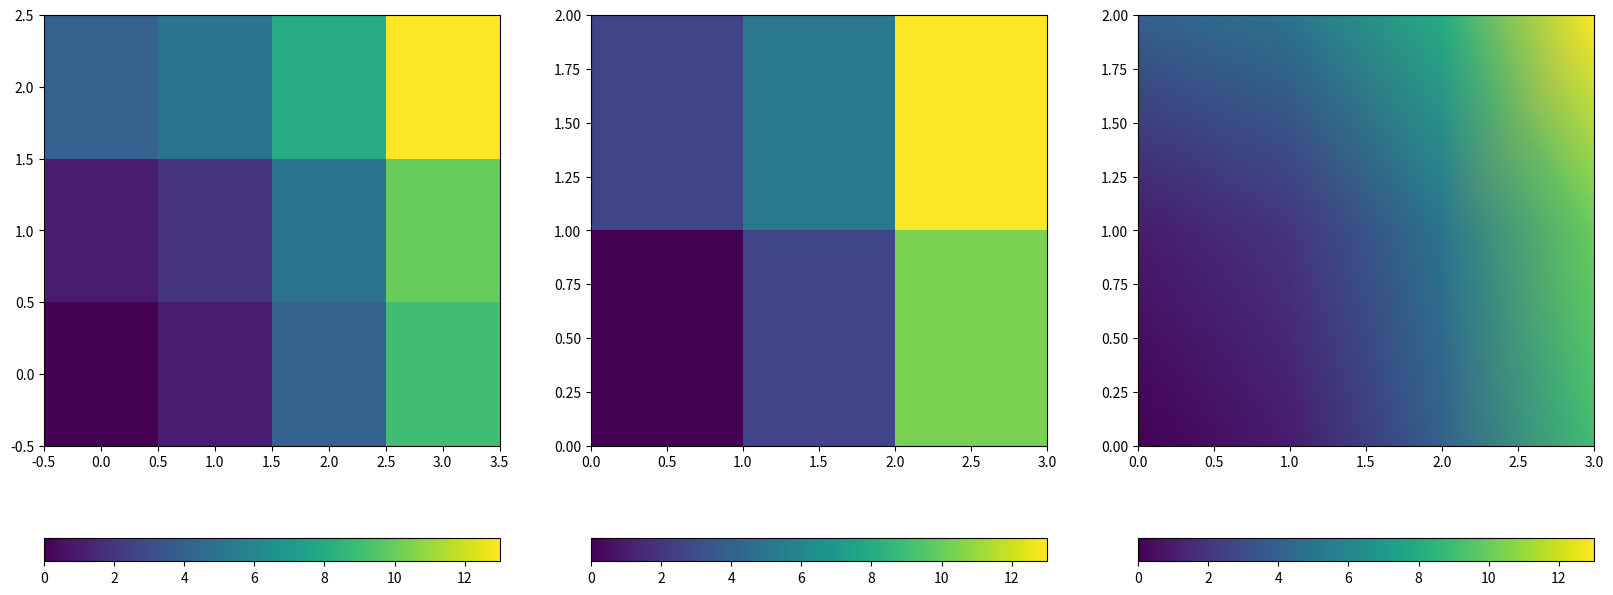

This chart was generated by the following Python code:
"""
Test of cell alignment in pcolor-like plotting.
"""

import numpy as np
import matplotlib.pyplot as plt

x = np.arange(4) # 0 to 3
y = np.arange(3) # 0 to 2
xx, yy = np.meshgrid(x, y)
zz = xx**2 + yy**2

# plotting
plt.close()

fig = plt.figure(figsize=(20,8))

ax = fig.add_subplot(131)
cs = ax.pcolormesh(xx,yy,zz)
fig.colorbar(cs, ax=ax, orientation='horizontal')
# Result: this aligns the LOWER LEFT corner of each colored square
# with the axes, and DROPS the last row and column of the data.

ax = fig.add_subplot(132)
ax.pcolormesh(xx,yy,zz[:-1, :-1])
fig.colorbar(cs, ax=ax, orientation='horizontal')
# Result: Here we have axes with size one larger than the data, and
# the colored squares are plotted as if the axes referred to the CORNERS
# of each square.  The plot is IDENTICAL to that of ax0 - so it is not doing
# bilinear interpolation.

ax = fig.add_subplot(133)
ax.pcolormesh(xx,yy,zz, shading='gouraud')
fig.colorbar(cs, ax=ax, orientation='horizontal')
# Result: I'm not sure what this does.

# A question to answer is how best to plot masked arrays.

plt.show()